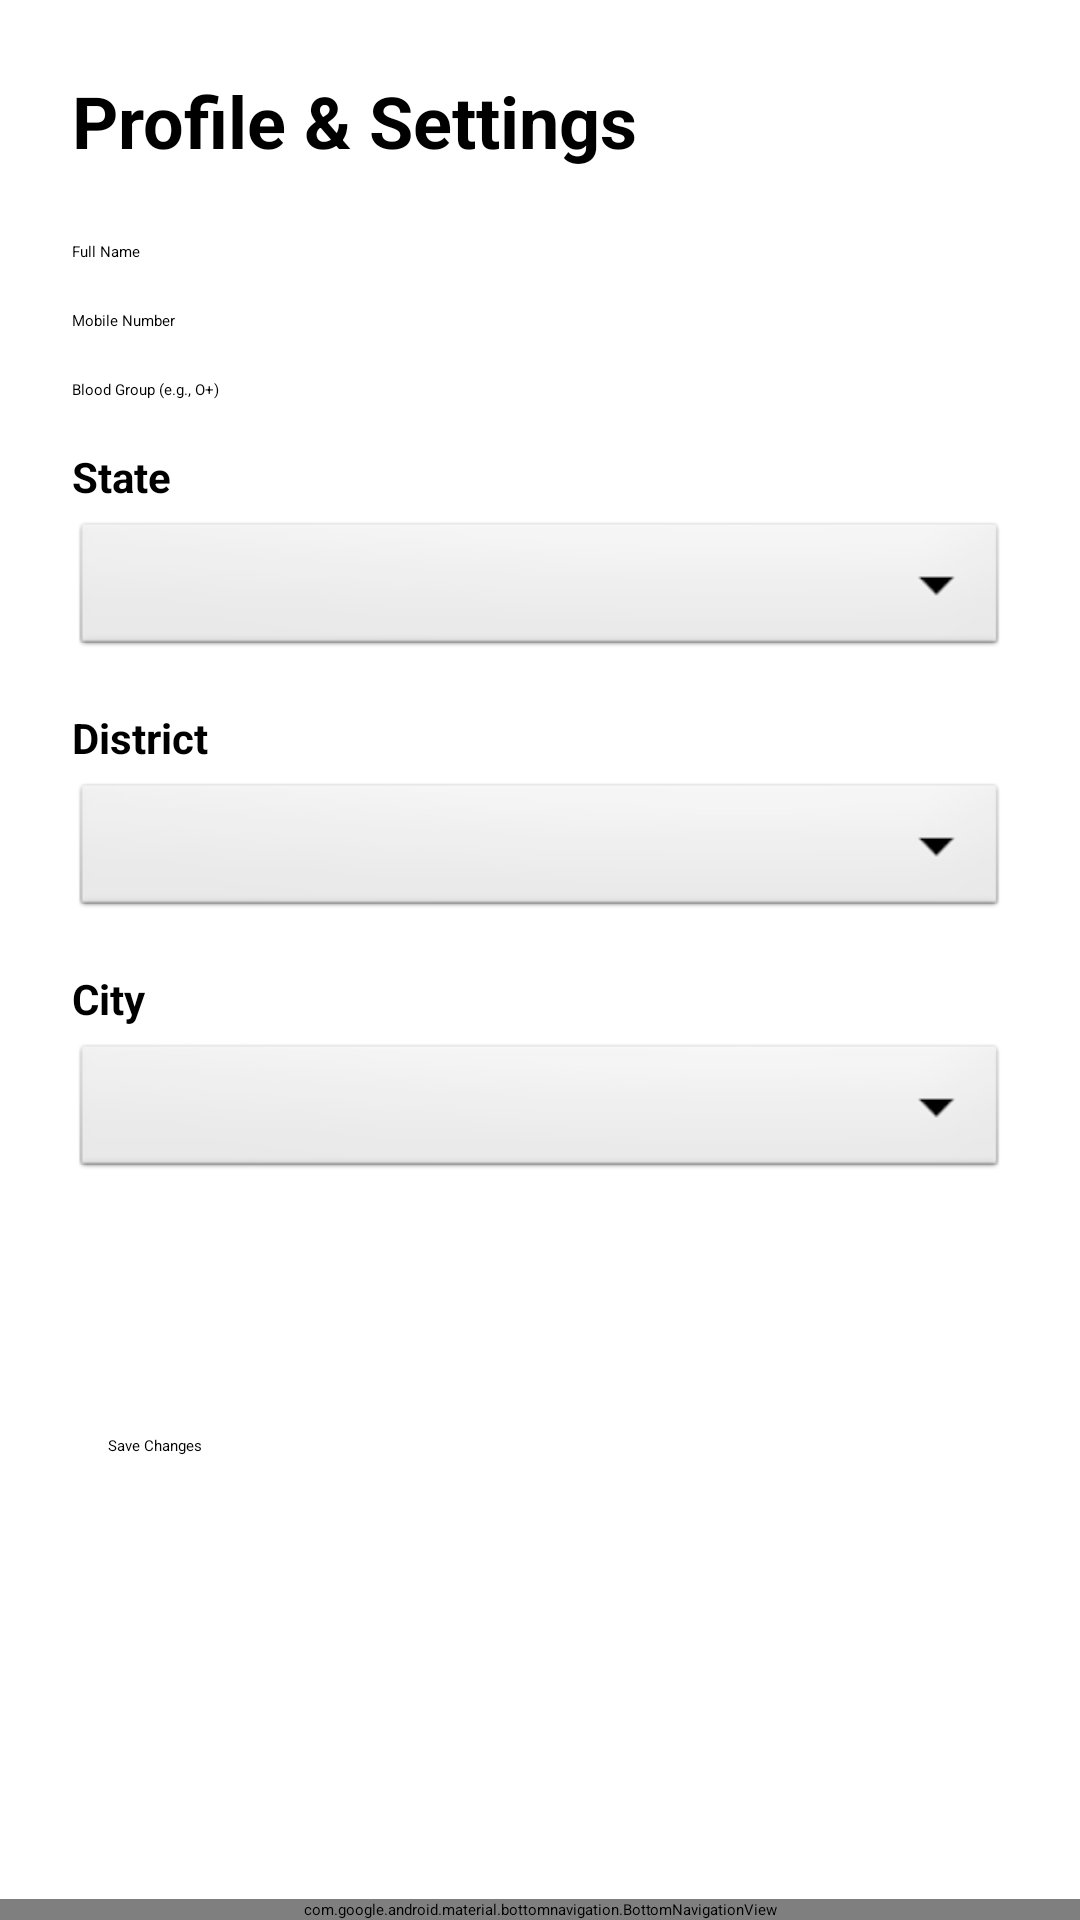

Layout XML and referenced resources for this Android screen:
<!-- AndroidManifest.xml: application theme Theme.VitalMatch_Web -->
<!-- res/layout/activity_profile.xml -->
<?xml version="1.0" encoding="utf-8"?>
<LinearLayout xmlns:android="http://schemas.android.com/apk/res/android"
    xmlns:app="http://schemas.android.com/apk/res-auto"
    android:layout_width="match_parent"
    android:layout_height="match_parent"
    android:orientation="vertical">

    
    <ScrollView
        android:layout_width="match_parent"
        android:layout_height="0dp"
        android:layout_weight="1">

        <LinearLayout
            android:layout_width="match_parent"
            android:layout_height="wrap_content"
            android:orientation="vertical"
            android:padding="24dp">

            <TextView
                android:layout_width="match_parent"
                android:layout_height="wrap_content"
                android:text="Profile &amp; Settings"
                android:textSize="24sp"
                android:textStyle="bold"
                android:layout_marginBottom="24dp" />

            <EditText
                android:id="@+id/etFullName"
                android:layout_width="match_parent"
                android:layout_height="wrap_content"
                android:hint="Full Name"
                android:inputType="textPersonName"
                android:layout_marginBottom="16dp" />

            <EditText
                android:id="@+id/etMobile"
                android:layout_width="match_parent"
                android:layout_height="wrap_content"
                android:hint="Mobile Number"
                android:inputType="phone"
                android:layout_marginBottom="16dp" />

            <EditText
                android:id="@+id/etBloodGroup"
                android:layout_width="match_parent"
                android:layout_height="wrap_content"
                android:hint="Blood Group (e.g., O+)"
                android:inputType="text"
                android:layout_marginBottom="16dp" />

            <TextView
                android:layout_width="match_parent"
                android:layout_height="wrap_content"
                android:text="State"
                android:textSize="14sp"
                android:textStyle="bold"
                android:layout_marginBottom="4dp" />

            <Spinner
                android:id="@+id/spinnerState"
                android:layout_width="match_parent"
                android:layout_height="48dp"
                android:background="@android:drawable/btn_dropdown"
                android:layout_marginBottom="16dp" />

            <TextView
                android:layout_width="match_parent"
                android:layout_height="wrap_content"
                android:text="District"
                android:textSize="14sp"
                android:textStyle="bold"
                android:layout_marginBottom="4dp" />

            <Spinner
                android:id="@+id/spinnerDistrict"
                android:layout_width="match_parent"
                android:layout_height="48dp"
                android:background="@android:drawable/btn_dropdown"
                android:layout_marginBottom="16dp" />

            <TextView
                android:layout_width="match_parent"
                android:layout_height="wrap_content"
                android:text="City"
                android:textSize="14sp"
                android:textStyle="bold"
                android:layout_marginBottom="4dp" />

            <Spinner
                android:id="@+id/spinnerCity"
                android:layout_width="match_parent"
                android:layout_height="48dp"
                android:background="@android:drawable/btn_dropdown"
                android:layout_marginBottom="24dp" />

            <androidx.appcompat.widget.SwitchCompat
                android:id="@+id/switchDonor"
                android:layout_width="match_parent"
                android:layout_height="wrap_content"
                android:text="Become a Donor"
                android:textSize="18sp"
                android:textStyle="bold"
                android:layout_marginBottom="16dp" />

            <androidx.appcompat.widget.SwitchCompat
                android:id="@+id/switchAvailable"
                android:layout_width="match_parent"
                android:layout_height="wrap_content"
                android:text="Available for Donation"
                android:textSize="16sp"
                android:layout_marginBottom="32dp" />

            <Button
                android:id="@+id/btnSaveProfile"
                android:layout_width="match_parent"
                android:layout_height="wrap_content"
                android:text="Save Changes"
                android:padding="12dp" />

        </LinearLayout>
    </ScrollView>

    
    <com.google.android.material.bottomnavigation.BottomNavigationView
        android:id="@+id/bottomNav"
        android:layout_width="match_parent"
        android:layout_height="wrap_content"
        android:background="@android:color/white"
        app:menu="@menu/bottom_nav_menu"
        app:labelVisibilityMode="labeled" />

</LinearLayout>
<!-- resources referenced by this layout -->
<resources>

</resources>
